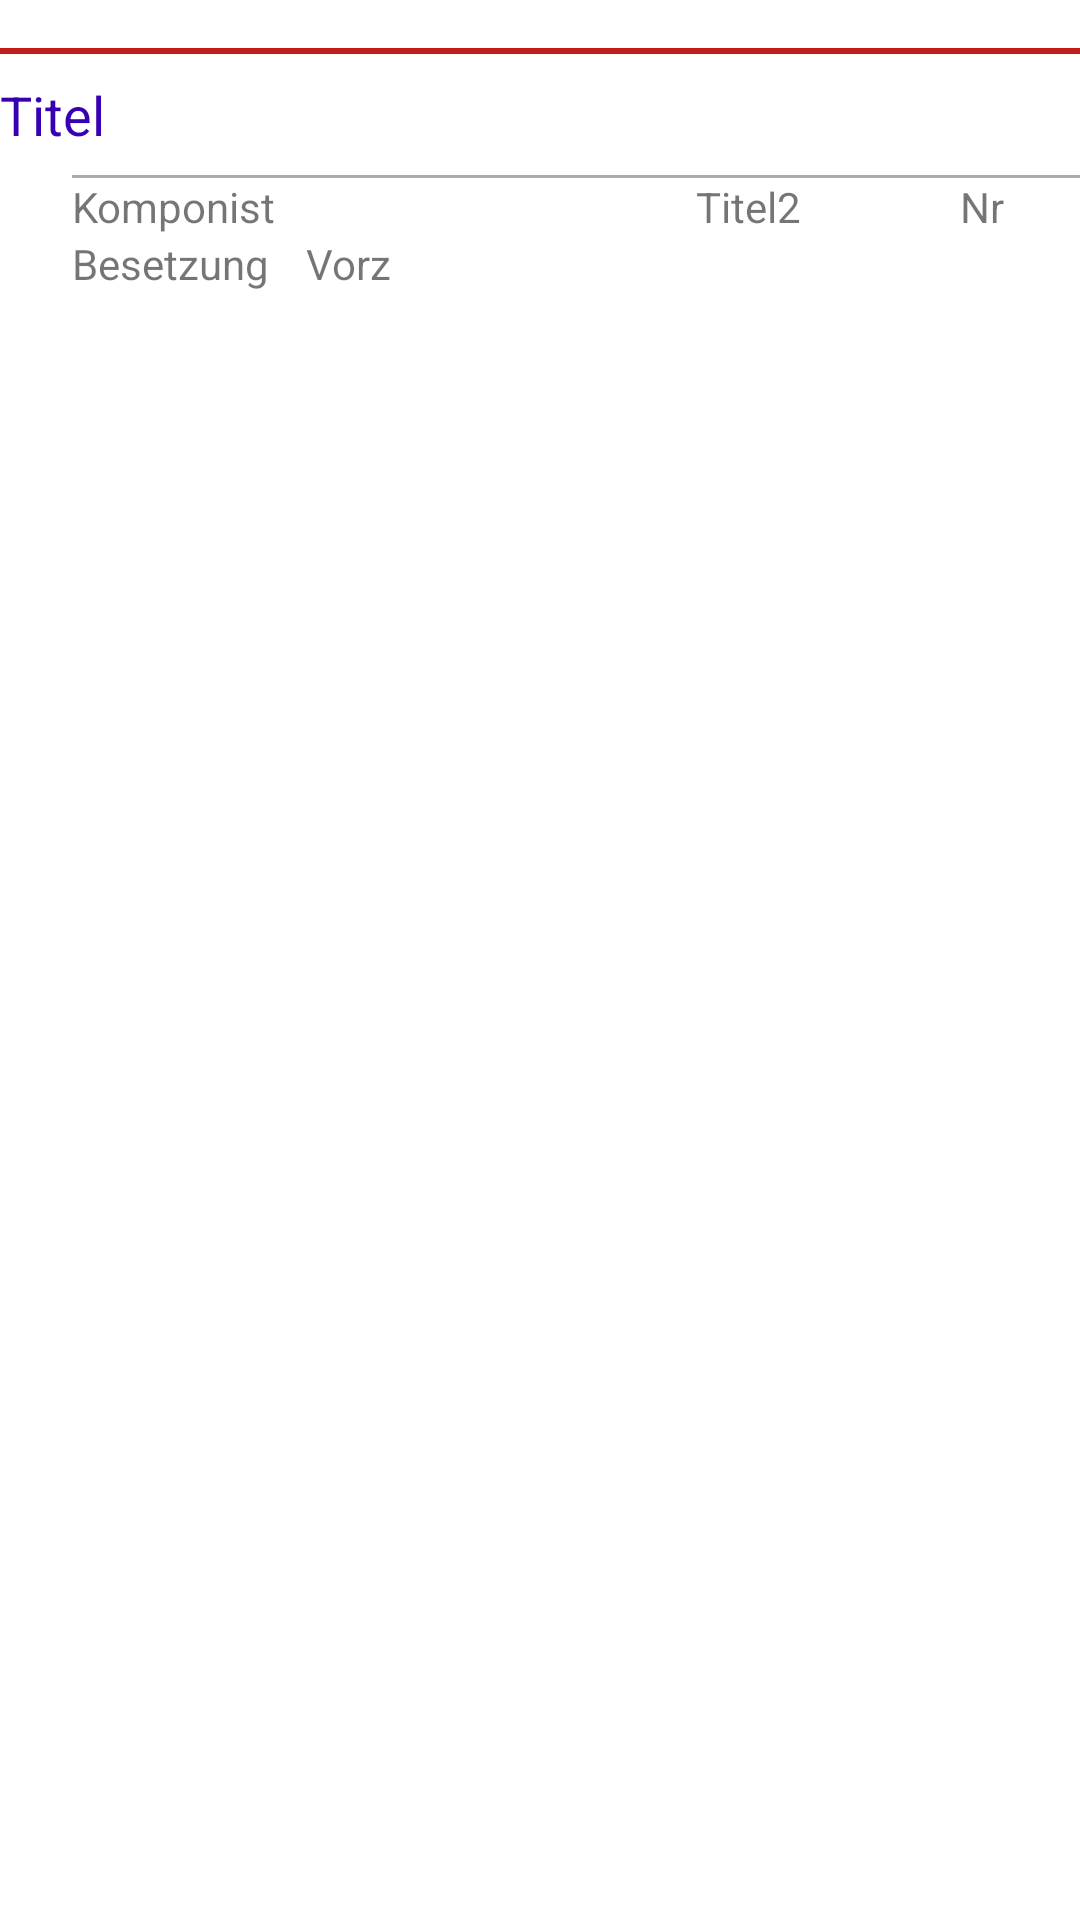

Write the Android layout XML for this screen, with the resource values it uses.
<!-- AndroidManifest.xml: application theme AppTheme -->
<!-- res/layout/fundstellen_4_row.xml -->
<?xml version="1.0" encoding="utf-8"?>
<androidx.constraintlayout.widget.ConstraintLayout
    xmlns:android="http://schemas.android.com/apk/res/android"
    xmlns:app="http://schemas.android.com/apk/res-auto"
    xmlns:tools="http://schemas.android.com/tools"
    android:layout_width="match_parent"
    android:layout_height="wrap_content">


    <TextView
        android:id="@+id/fundstellen_4_Titel"
        android:layout_width="0dp"
        android:layout_height="wrap_content"
        android:layout_marginTop="8dp"
        android:text="Titel"
        android:textColor="@color/design_default_color_primary_dark"
        android:textSize="18sp"
        app:layout_constraintEnd_toEndOf="parent"
        app:layout_constraintStart_toStartOf="parent"
        app:layout_constraintTop_toBottomOf="@+id/fundstellen_4_divider2" />


    <View
        android:id="@+id/fundstellen_4_divider2"
        android:layout_width="0dp"
        android:layout_height="2dp"
        android:layout_marginTop="16dp"
        android:background="@color/colorPrimaryDark"
        app:layout_constraintLeft_toLeftOf="parent"
        app:layout_constraintTop_toTopOf="parent" />


    <TextView
        android:id="@+id/fundstellen_4_Komponist"
        android:layout_width="200dp"
        android:layout_height="wrap_content"
        android:text="Komponist"
        android:textSize="14sp"
        app:layout_constraintStart_toStartOf="@+id/fundstellen_4_divider"
        app:layout_constraintTop_toBottomOf="@+id/fundstellen_4_divider" />

    <TextView
        android:id="@+id/fundstellen_4_Titel2"
        android:layout_width="0dp"
        android:layout_height="wrap_content"
        android:layout_marginStart="8dp"
        android:layout_marginEnd="8dp"
        android:text="Titel2"
        android:textSize="14sp"
        app:layout_constraintEnd_toStartOf="@+id/fundstellen_4_Nr"
        app:layout_constraintStart_toEndOf="@+id/fundstellen_4_Komponist"
        app:layout_constraintTop_toBottomOf="@+id/fundstellen_4_divider" />

    <TextView
        android:id="@+id/fundstellen_4_Nr"
        android:layout_width="40dp"
        android:layout_height="wrap_content"
        android:text="Nr"
        android:textSize="14sp"
        app:layout_constraintEnd_toEndOf="parent"
        app:layout_constraintTop_toTopOf="@+id/fundstellen_4_Titel2" />

    <TextView
        android:id="@+id/fundstellen_4_Besetzung"
        android:layout_width="70dp"
        android:layout_height="20dp"
        android:text="Besetzung"
        android:textSize="14sp"
        app:layout_constraintStart_toStartOf="@+id/fundstellen_4_Komponist"
        app:layout_constraintTop_toBottomOf="@+id/fundstellen_4_Komponist" />

    <TextView
        android:id="@+id/fundstellen_4_Vorzeichen"
        android:layout_width="30dp"
        android:layout_height="20dp"
        android:layout_marginStart="8dp"
        android:text="Vorzeichen"
        android:textSize="14sp"
        app:layout_constraintStart_toEndOf="@+id/fundstellen_4_Besetzung"
        app:layout_constraintTop_toBottomOf="@+id/fundstellen_4_Komponist" />

    <View
        android:id="@+id/fundstellen_4_divider"
        android:layout_width="0dp"
        android:layout_height="1dp"
        android:layout_marginStart="24dp"
        android:layout_marginTop="8dp"
        android:background="@android:color/darker_gray"
        app:layout_constraintStart_toStartOf="parent"
        app:layout_constraintTop_toBottomOf="@+id/fundstellen_4_Titel" />


    <androidx.constraintlayout.widget.Group
        android:id="@+id/komponistrow_4_headlinegroup"
        android:layout_width="wrap_content"
        android:layout_height="wrap_content"
        app:constraint_referenced_ids="fundstellen_4_divider2,fundstellen_4_Titel"
        app:layout_constraintStart_toStartOf="parent"
        app:layout_constraintTop_toTopOf="parent"
        tools:visibility="visible" />

</androidx.constraintlayout.widget.ConstraintLayout>
<!-- resources referenced by this layout -->
<resources>
  <color name="colorPrimaryDark">#C21C1C</color>
  <style name="AppTheme" parent="Theme.MaterialComponents.Light.DarkActionBar">
          
          <item name="colorPrimary">@color/colorPrimary</item>
          <item name="colorPrimaryDark">@color/colorPrimaryDark</item>
          <item name="colorAccent">@color/colorAccent</item>
      </style>
  <color name="colorPrimary">#FF1616</color>
  <color name="colorAccent">#000000</color>
</resources>
